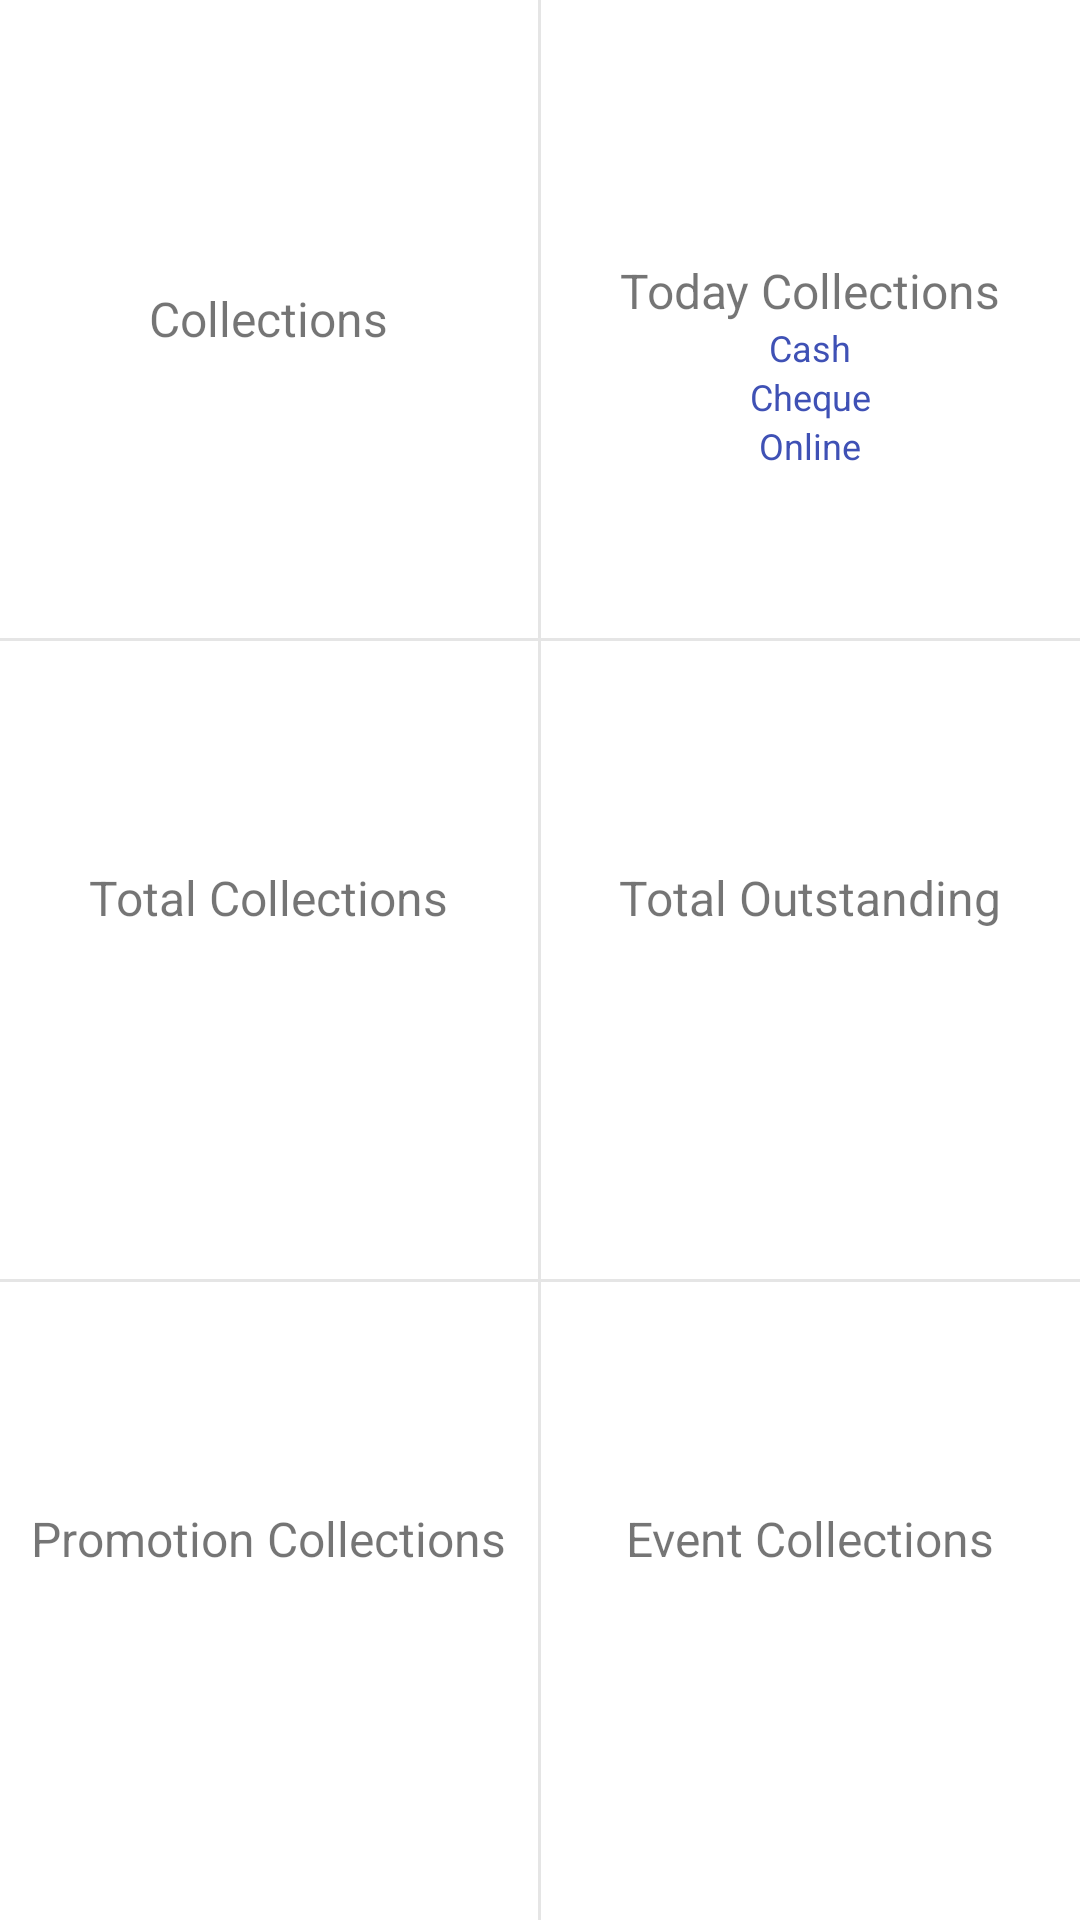

Layout XML and referenced resources for this Android screen:
<!-- AndroidManifest.xml: application theme AppTheme -->
<!-- res/layout/fragment_dashboard.xml -->
<RelativeLayout xmlns:android="http://schemas.android.com/apk/res/android"
    xmlns:tools="http://schemas.android.com/tools"
    xmlns:app="http://schemas.android.com/apk/res-auto"
    android:layout_width="match_parent"
    android:background="#ffffff"
    android:layout_height="match_parent">

    <LinearLayout
        android:id="@+id/ll_firstrow"
        android:layout_width="match_parent"
        android:orientation="vertical"
        android:weightSum="3"
        android:layout_height="match_parent">

    <LinearLayout
        android:layout_width="match_parent"
        android:layout_height="0dp"
        android:layout_weight="1"
        android:orientation="horizontal">
            <LinearLayout
                android:layout_width="0dp"
                android:layout_weight="1"
                android:gravity="center"
                android:layout_height="match_parent"
                android:orientation="vertical">

                <ImageView
                    android:layout_width="wrap_content"
                    android:layout_height="wrap_content"
                    android:layout_gravity="center"
                    android:src="@drawable/ic_action_name"/>

                <TextView
                    android:layout_width="wrap_content"
                    android:layout_height="wrap_content"
                    android:layout_gravity="center"
                    android:layout_marginTop="10dp"
                    android:textSize="16sp"
                    android:layout_marginBottom="10dp"
                    android:text="Collections"/>

            </LinearLayout>
        <View
            android:layout_width="1dp"
            android:layout_height="match_parent"
            android:background="#e5e5e5"/>
        <LinearLayout
            android:layout_width="0dp"
            android:layout_weight="1"
            android:gravity="center"
            android:layout_height="match_parent"
                android:orientation="vertical">

                <ImageView
                    android:layout_width="wrap_content"
                    android:layout_height="wrap_content"
                    android:layout_gravity="center"
                    android:layout_marginTop="@dimen/top_20"
                    android:src="@drawable/ic_action_name"/>

                <TextView
                    android:layout_width="wrap_content"
                    android:layout_height="wrap_content"
                    android:layout_gravity="center"
                    android:layout_marginTop="10dp"
                    android:textSize="16sp"
                    android:text="Today Collections"/>
            <TextView
                    android:id="@+id/cash"
                    android:layout_width="wrap_content"
                    android:layout_height="wrap_content"
                    android:layout_gravity="center"
                    android:textSize="12sp"
                android:textColor="@color/blue"
                    android:text="Cash"/>
            <TextView
                    android:id="@+id/tv_cheque"
                    android:layout_width="wrap_content"
                    android:layout_height="wrap_content"
                    android:layout_gravity="center"
                    android:textSize="12sp"
                android:textColor="@color/blue"
                    android:text="Cheque"/>
            <TextView
                    android:id="@+id/tv_online"
                    android:layout_width="wrap_content"
                    android:layout_height="wrap_content"
                    android:layout_gravity="center"
                    android:textSize="12sp"
                android:textColor="@color/blue"
                    android:text="Online"/>

            </LinearLayout>
    </LinearLayout>
        <View
            android:layout_width="match_parent"
            android:layout_height="1dp"
            android:background="#e5e5e5"/>
        <LinearLayout
            android:layout_width="match_parent"
            android:layout_height="0dp"
            android:layout_weight="1"
            android:orientation="horizontal">
            <LinearLayout
                android:layout_width="0dp"
                android:layout_weight="1"
                android:gravity="center"
                android:layout_height="match_parent"
                android:orientation="vertical">

                <ImageView
                    android:layout_width="wrap_content"
                    android:layout_height="wrap_content"
                    android:layout_gravity="center"
                    android:src="@drawable/ic_action_name"/>

                <TextView
                    android:layout_width="wrap_content"
                    android:layout_height="wrap_content"
                    android:layout_gravity="center"
                    android:layout_marginTop="10dp"
                    android:textSize="16sp"
                    android:layout_marginBottom="10dp"
                    android:text="Total Collections"/>
                <TextView
                    android:id="@+id/tv_totcollection"
                    android:layout_width="wrap_content"
                    android:layout_height="wrap_content"
                    android:layout_gravity="center"
                    android:layout_marginTop="10dp"
                    android:textSize="16sp"
                    android:textColor="@color/blue"
                    android:layout_marginBottom="10dp"
                    android:text=" "/>

            </LinearLayout>
            <View
                android:layout_width="1dp"
                android:layout_height="match_parent"
                android:background="#e5e5e5"/>
            <LinearLayout
                android:layout_width="0dp"
                android:layout_weight="1"
                android:gravity="center"
                android:layout_height="match_parent"
                android:orientation="vertical">

                <ImageView
                    android:layout_width="wrap_content"
                    android:layout_height="wrap_content"
                    android:layout_gravity="center"
                    android:src="@drawable/ic_action_name"/>

                <TextView
                    android:layout_width="wrap_content"
                    android:layout_height="wrap_content"
                    android:layout_gravity="center"
                    android:layout_marginTop="10dp"
                    android:textSize="16sp"
                    android:layout_marginBottom="10dp"
                    android:text="Total Outstanding"/>
                <TextView
                    android:id="@+id/tv_totoutstanding"
                    android:layout_width="wrap_content"
                    android:layout_height="wrap_content"
                    android:layout_gravity="center"
                    android:layout_marginTop="10dp"
                    android:textColor="@color/blue"
                    android:textSize="16sp"
                    android:layout_marginBottom="10dp"
                    android:text=" "/>

            </LinearLayout>
        </LinearLayout>
        <View
            android:layout_width="match_parent"
            android:layout_height="1dp"
            android:background="#e5e5e5"/>
        <LinearLayout
            android:layout_width="match_parent"
            android:layout_height="0dp"
            android:layout_weight="1"
            android:orientation="horizontal">
            <LinearLayout
                android:layout_width="0dp"
                android:layout_weight="1"
                android:gravity="center"
                android:layout_height="match_parent"
                android:orientation="vertical">

                <ImageView
                    android:layout_width="wrap_content"
                    android:layout_height="wrap_content"
                    android:layout_gravity="center"
                    android:src="@drawable/ic_action_name"/>

                <TextView
                    android:layout_width="wrap_content"
                    android:layout_height="wrap_content"
                    android:layout_gravity="center"
                    android:layout_marginTop="10dp"
                    android:textSize="16sp"
                    android:layout_marginBottom="10dp"
                    android:text="Promotion Collections"/>
                <TextView
                    android:id="@+id/tv_promotion"
                    android:layout_width="wrap_content"
                    android:layout_height="wrap_content"
                    android:layout_gravity="center"
                    android:layout_marginTop="10dp"
                    android:textSize="16sp"
                    android:textColor="@color/blue"
                    android:layout_marginBottom="10dp"
                    android:text=" "/>

            </LinearLayout>
            <View
                android:layout_width="1dp"
                android:layout_height="match_parent"
                android:background="#e5e5e5"/>
            <LinearLayout
                android:layout_width="0dp"
                android:layout_weight="1"
                android:gravity="center"
                android:layout_height="match_parent"
                android:orientation="vertical">

                <ImageView
                    android:layout_width="wrap_content"
                    android:layout_height="wrap_content"
                    android:layout_gravity="center"
                    android:src="@drawable/ic_action_name"/>

                <TextView
                    android:layout_width="wrap_content"
                    android:layout_height="wrap_content"
                    android:layout_gravity="center"
                    android:layout_marginTop="10dp"
                    android:textSize="16sp"
                    android:layout_marginBottom="10dp"
                    android:text="Event Collections"/>
                <TextView
                    android:id="@+id/eventcollection"
                    android:layout_width="wrap_content"
                    android:layout_height="wrap_content"
                    android:layout_gravity="center"
                    android:layout_marginTop="10dp"
                    android:textSize="16sp"
                    android:textColor="@color/blue"
                    android:layout_marginBottom="10dp"
                    android:text=" "/>

            </LinearLayout>
        </LinearLayout>
    </LinearLayout>
</RelativeLayout>
<!-- resources referenced by this layout -->
<resources>
  <color name="blue">#3F51B5</color>
  <dimen name="top_20">20dp</dimen>
  <style name="AppTheme" parent="Theme.AppCompat.Light.NoActionBar">
          
          <item name="colorPrimary">@color/colorPrimary</item>
          <item name="colorPrimaryDark">@color/colorPrimary</item>
          <item name="colorAccent">@color/colorAccent</item>
      </style>
  <color name="colorPrimary">#0108a1</color>
  <color name="colorAccent">#32CD32</color>
</resources>
